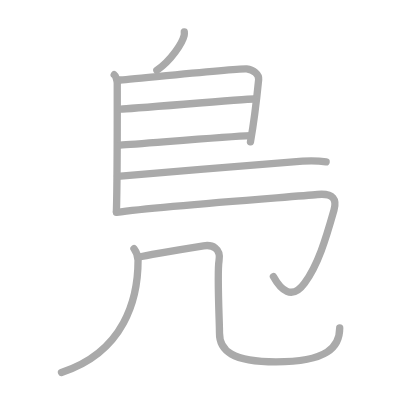
t = 0.00 s
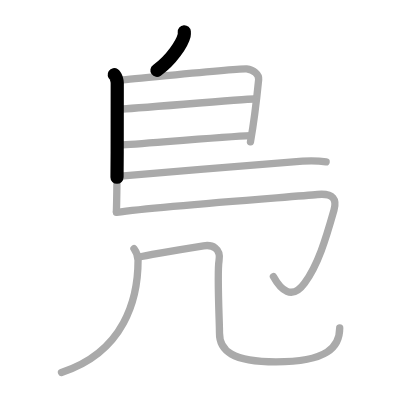
t = 1.75 s
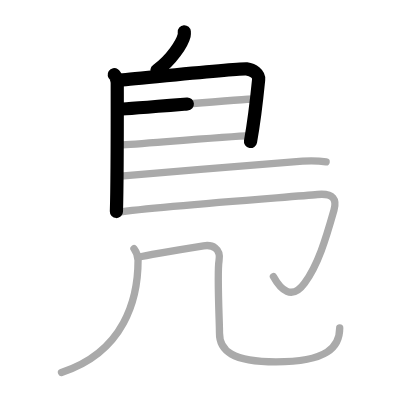
t = 3.50 s
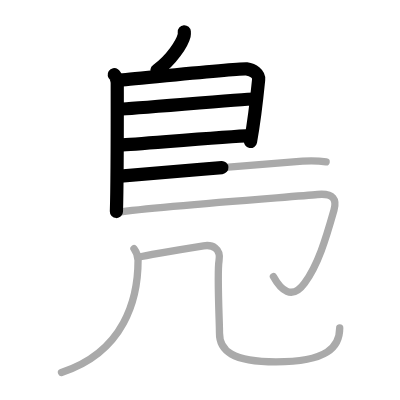
t = 5.50 s
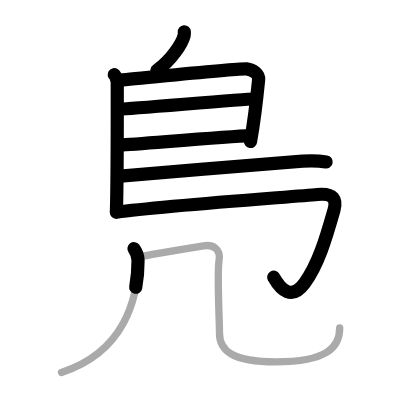
t = 7.25 s
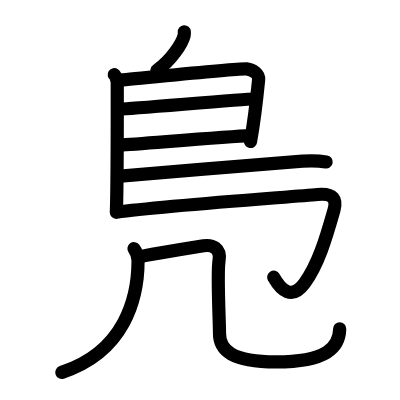
t = 9.00 s

The animated SVG that drew these frames (rendered in a browser with its animation timeline set to each time). Animation: 9 SMIL elements (animate=9); one cycle of 9.00 s.

<?xml version="1.0" standalone="no"?>
<!DOCTYPE svg PUBLIC "-//W3C//DTD SVG 1.1//EN"   "http://www.w3.org/Graphics/SVG/1.1/DTD/svg11.dtd">
<svg width="400px" height="400px"  version="1.1" xmlns="http://www.w3.org/2000/svg">
  <defs>
    <marker id="Triangle" viewBox="0 0 10 10" refX="0" refY="5" markerUnits="strokeWidth" markerWidth="3" style="stroke-opacity:0%;fill:#aaaaaa;" markerHeight="2" orient="auto">
      <path d="M 0 0 L 10 5 L 0 10 z" />
    </marker>
    
    <marker id="Arrow" viewBox="0 0 10 10" refX="5" refY="5" markerUnits="strokeWidth" markerWidth="1.8" style="stroke-opacity:0%;fill:#770000;" markerHeight="2" orient="auto">
      <path d="M 0 4 L 6 4 L 4 1 L 10 5 L 4 9 L 6 6 L 0 6 z" />
        <circle cx="5" cy="5" r="5" />
      </marker>
    
    <marker id="TriangleRed" viewBox="0 0 10 10" refX="0" refY="5" markerUnits="strokeWidth" markerWidth="3" style="stroke-opacity:0%;fill:#CC0000;" markerHeight="2" orient="auto">
      <path d="M 0 0 L 10 5 L 0 10 z" />
    </marker>
    
    <marker id="ArrowRed" viewBox="0 0 10 10" refX="5" refY="5" markerUnits="strokeWidth" markerWidth="1.8" style="stroke-opacity:0%;fill:#CC0000;" markerHeight="2" orient="auto">
      <path d="M 0 4 L 6 4 L 4 1 L 10 5 L 4 9 L 6 6 L 0 6 z" />
        <circle cx="5" cy="5" r="5" />
      </marker>
    
  </defs>
  
  <path style="fill:#ffffff; fill-opacity:100%; fill-rule:evenodd; stroke-width:0;" d="M 0 0 L 400px 0 L 400px 400px L 0 400px L 0 0" />

  <g transform="scale(3.6697247706422 3.6697247706422)">
<path style="fill:none; fill-opacity:0%; fill-rule:evenodd; stroke:#aaaaaa; stroke-opacity:100%; stroke-width: 1.5pt; stroke-linejoin:round; stroke-linecap:round;" d="M50.22 8.68c0.02 0.25 0.04 0.64-0.04 0.99c-0.51 2.09-3.43 6.69-7.43 9.5"></path>
<path style="fill:none; fill-opacity:0%; fill-rule:evenodd; stroke:#aaaaaa; stroke-opacity:100%; stroke-width: 1.5pt; stroke-linejoin:round; stroke-linecap:round;" d="M31.13 20.35c0.46 0.31 0.82 1.75 0.82 2.29c0 5.54 0.05 26.32-0.23 35.04"></path>
<path style="fill:none; fill-opacity:0%; fill-rule:evenodd; stroke:#aaaaaa; stroke-opacity:100%; stroke-width: 1.5pt; stroke-linejoin:round; stroke-linecap:round;" d="M32.52 21.81c2.13-0.08 32.61-3.27 34.67-3.03c1.82 0.22 3.44 1.45 3.29 2.91C70.25 24 69.5 31.75 68.25 38.65"></path>
<path style="fill:none; fill-opacity:0%; fill-rule:evenodd; stroke:#aaaaaa; stroke-opacity:100%; stroke-width: 1.5pt; stroke-linejoin:round; stroke-linecap:round;" d="M32.86 29.72c2.61 0 33.42-2.74 36.37-2.74"></path>
<path style="fill:none; fill-opacity:0%; fill-rule:evenodd; stroke:#aaaaaa; stroke-opacity:100%; stroke-width: 1.5pt; stroke-linejoin:round; stroke-linecap:round;" d="M32.74 39.56c5.31-0.31 28.87-2.32 35.48-2.59"></path>
<path style="fill:none; fill-opacity:0%; fill-rule:evenodd; stroke:#aaaaaa; stroke-opacity:100%; stroke-width: 1.5pt; stroke-linejoin:round; stroke-linecap:round;" d="M32.03 48.04c13.4-1.09 44.65-3.8 50.42-4.13c2.79-0.16 5.41 0.05 6.42 0.21"></path>
<path style="fill:none; fill-opacity:0%; fill-rule:evenodd; stroke:#aaaaaa; stroke-opacity:100%; stroke-width: 1.5pt; stroke-linejoin:round; stroke-linecap:round;" d="M31.73 57.85c12.48-1.74 47.85-4.2 54.77-4.85c4.5-0.42 5.31 1.45 4.5 4.3c-2.25 7.93-4.32 14.82-8 19.86c-3.5 4.8-6.5 1.83-8.5-1.79"></path>
<path style="fill:none; fill-opacity:0%; fill-rule:evenodd; stroke:#aaaaaa; stroke-opacity:100%; stroke-width: 1.5pt; stroke-linejoin:round; stroke-linecap:round;" d="M36.51 67.77c0.66 0.9 1.11 2.11 1.11 3.24c0 10.31-3.67 24.9-20.87 30.49"></path>
<path style="fill:none; fill-opacity:0%; fill-rule:evenodd; stroke:#aaaaaa; stroke-opacity:100%; stroke-width: 1.5pt; stroke-linejoin:round; stroke-linecap:round;" d="M37.67 70.06c2.88-0.67 14.58-2.56 17.8-3.08c2.37-0.38 4.79 0.67 4.22 4.03c-0.58 3.36 0.15 17.25 0.12 19.71c-0.06 4.78 3.44 7.89 15.4 7.89c14.04 0 17.36-4.08 17.36-9.23"></path>

<path style="fill:none; fill-opacity:0%; fill-rule:evenodd; stroke:#000000; stroke-opacity:100%; stroke-width: 2.7pt; stroke-linejoin:round; stroke-linecap:round;" d="M50.22 8.68c0.02 0.25 0.04 0.64-0.04 0.99c-0.51 2.09-3.43 6.69-7.43 9.5" pathLength="100" stroke-dashoffset="100" stroke-dasharray="100 105"><animate id="dashAnim1" attributeName="stroke-dashoffset" from="100" to="0" dur="1s" calcMode="linear" fill="freeze"/></path>
<path style="fill:none; fill-opacity:0%; fill-rule:evenodd; stroke:#000000; stroke-opacity:100%; stroke-width: 2.7pt; stroke-linejoin:round; stroke-linecap:round;" d="M31.13 20.35c0.46 0.31 0.82 1.75 0.82 2.29c0 5.54 0.05 26.32-0.23 35.04" pathLength="100" stroke-dashoffset="100" stroke-dasharray="100 105"><animate id="dashAnim2" attributeName="stroke-dashoffset" from="100" to="0" dur="1s" calcMode="linear" begin="dashAnim1.end" fill="freeze"/></path>
<path style="fill:none; fill-opacity:0%; fill-rule:evenodd; stroke:#000000; stroke-opacity:100%; stroke-width: 2.7pt; stroke-linejoin:round; stroke-linecap:round;" d="M32.52 21.81c2.13-0.08 32.61-3.27 34.67-3.03c1.82 0.22 3.44 1.45 3.29 2.91C70.25 24 69.5 31.75 68.25 38.65" pathLength="100" stroke-dashoffset="100" stroke-dasharray="100 105"><animate id="dashAnim3" attributeName="stroke-dashoffset" from="100" to="0" dur="1s" calcMode="linear" begin="dashAnim2.end" fill="freeze"/></path>
<path style="fill:none; fill-opacity:0%; fill-rule:evenodd; stroke:#000000; stroke-opacity:100%; stroke-width: 2.7pt; stroke-linejoin:round; stroke-linecap:round;" d="M32.86 29.72c2.61 0 33.42-2.74 36.37-2.74" pathLength="100" stroke-dashoffset="100" stroke-dasharray="100 105"><animate id="dashAnim4" attributeName="stroke-dashoffset" from="100" to="0" dur="1s" calcMode="linear" begin="dashAnim3.end" fill="freeze"/></path>
<path style="fill:none; fill-opacity:0%; fill-rule:evenodd; stroke:#000000; stroke-opacity:100%; stroke-width: 2.7pt; stroke-linejoin:round; stroke-linecap:round;" d="M32.74 39.56c5.31-0.31 28.87-2.32 35.48-2.59" pathLength="100" stroke-dashoffset="100" stroke-dasharray="100 105"><animate id="dashAnim5" attributeName="stroke-dashoffset" from="100" to="0" dur="1s" calcMode="linear" begin="dashAnim4.end" fill="freeze"/></path>
<path style="fill:none; fill-opacity:0%; fill-rule:evenodd; stroke:#000000; stroke-opacity:100%; stroke-width: 2.7pt; stroke-linejoin:round; stroke-linecap:round;" d="M32.03 48.04c13.4-1.09 44.65-3.8 50.42-4.13c2.79-0.16 5.41 0.05 6.42 0.21" pathLength="100" stroke-dashoffset="100" stroke-dasharray="100 105"><animate id="dashAnim6" attributeName="stroke-dashoffset" from="100" to="0" dur="1s" calcMode="linear" begin="dashAnim5.end" fill="freeze"/></path>
<path style="fill:none; fill-opacity:0%; fill-rule:evenodd; stroke:#000000; stroke-opacity:100%; stroke-width: 2.7pt; stroke-linejoin:round; stroke-linecap:round;" d="M31.73 57.85c12.48-1.74 47.85-4.2 54.77-4.85c4.5-0.42 5.31 1.45 4.5 4.3c-2.25 7.93-4.32 14.82-8 19.86c-3.5 4.8-6.5 1.83-8.5-1.79" pathLength="100" stroke-dashoffset="100" stroke-dasharray="100 105"><animate id="dashAnim7" attributeName="stroke-dashoffset" from="100" to="0" dur="1s" calcMode="linear" begin="dashAnim6.end" fill="freeze"/></path>
<path style="fill:none; fill-opacity:0%; fill-rule:evenodd; stroke:#000000; stroke-opacity:100%; stroke-width: 2.7pt; stroke-linejoin:round; stroke-linecap:round;" d="M36.51 67.77c0.66 0.9 1.11 2.11 1.11 3.24c0 10.31-3.67 24.9-20.87 30.49" pathLength="100" stroke-dashoffset="100" stroke-dasharray="100 105"><animate id="dashAnim8" attributeName="stroke-dashoffset" from="100" to="0" dur="1s" calcMode="linear" begin="dashAnim7.end" fill="freeze"/></path>
<path style="fill:none; fill-opacity:0%; fill-rule:evenodd; stroke:#000000; stroke-opacity:100%; stroke-width: 2.7pt; stroke-linejoin:round; stroke-linecap:round;" d="M37.67 70.06c2.88-0.67 14.58-2.56 17.8-3.08c2.37-0.38 4.79 0.67 4.22 4.03c-0.58 3.36 0.15 17.25 0.12 19.71c-0.06 4.78 3.44 7.89 15.4 7.89c14.04 0 17.36-4.08 17.36-9.23" pathLength="100" stroke-dashoffset="100" stroke-dasharray="100 105"><animate id="dashAnim9" attributeName="stroke-dashoffset" from="100" to="0" dur="1s" calcMode="linear" begin="dashAnim8.end" fill="freeze"/></path>

</g>

</svg>  
          
